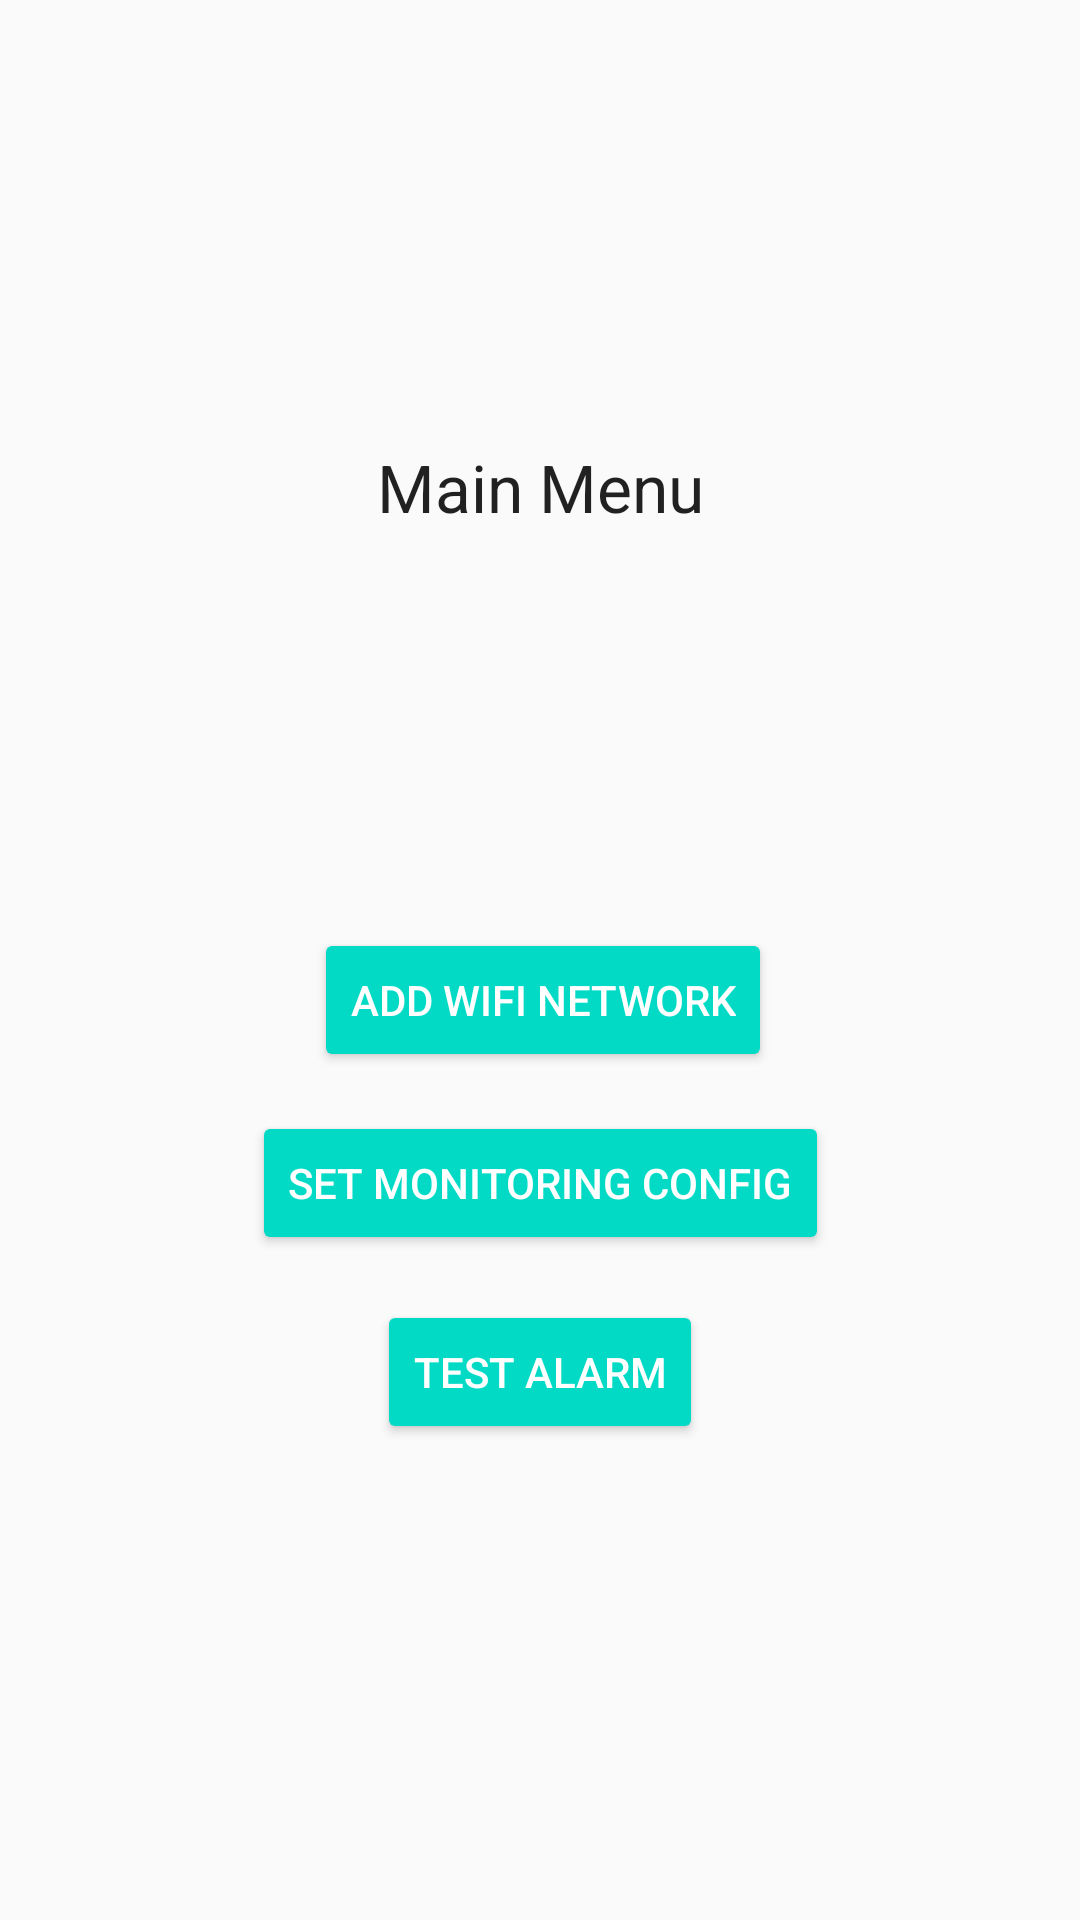

Layout XML and referenced resources for this Android screen:
<!-- AndroidManifest.xml: application theme AppTheme -->
<!-- res/layout/activity_main.xml -->
<?xml version="1.0" encoding="utf-8"?>
<android.support.constraint.ConstraintLayout xmlns:android="http://schemas.android.com/apk/res/android"
    xmlns:app="http://schemas.android.com/apk/res-auto"
    xmlns:tools="http://schemas.android.com/tools"
    android:layout_width="match_parent"
    android:layout_height="match_parent"
    tools:context="com.sleepsense.snoozebud.activity.MainActivity">

    <TextView
        android:id="@+id/ssh_info_tv"
        android:layout_width="wrap_content"
        android:layout_height="wrap_content"
        android:text="Main Menu"
        android:textAppearance="@android:style/TextAppearance.Material.Large"
        app:layout_constraintBottom_toBottomOf="parent"
        app:layout_constraintLeft_toLeftOf="parent"
        app:layout_constraintRight_toRightOf="parent"
        app:layout_constraintTop_toTopOf="parent"
        app:layout_constraintVertical_bias="0.242"
        tools:layout_constraintBottom_creator="1"
        tools:layout_constraintLeft_creator="1"
        tools:layout_constraintRight_creator="1"
        tools:layout_constraintTop_creator="1" />

    <Button
        android:id="@+id/wifi_set_bt"
        style="@android:style/Widget.Material.Button.Colored"
        android:layout_width="wrap_content"
        android:layout_height="wrap_content"
        android:layout_marginBottom="13dp"
        android:layout_marginEnd="19dp"
        android:text="Add WiFi network"
        app:layout_constraintBottom_toTopOf="@+id/config_setup_bt"
        app:layout_constraintRight_toRightOf="@+id/config_setup_bt"
        tools:layout_constraintBottom_creator="1"
        tools:layout_constraintRight_creator="1" />

    <Button
        android:id="@+id/config_setup_bt"
        style="@android:style/Widget.Material.Button.Colored"
        android:layout_width="wrap_content"
        android:layout_height="wrap_content"
        android:layout_marginBottom="171dp"
        android:layout_marginTop="172dp"
        android:text="Set Monitoring Config"
        app:layout_constraintBottom_toBottomOf="parent"
        app:layout_constraintLeft_toLeftOf="parent"
        app:layout_constraintRight_toRightOf="parent"
        app:layout_constraintTop_toTopOf="@+id/ssh_info_tv"
        tools:layout_constraintBottom_creator="1"
        tools:layout_constraintLeft_creator="1"
        tools:layout_constraintRight_creator="1"
        tools:layout_constraintTop_creator="1" />

    <Button
        android:id="@+id/test_alarm_bt"
        style="@android:style/Widget.Material.Button.Colored"
        android:layout_width="wrap_content"
        android:layout_height="wrap_content"
        android:layout_marginTop="15dp"
        android:text="Test Alarm"
        app:layout_constraintLeft_toLeftOf="parent"
        app:layout_constraintRight_toRightOf="parent"
        app:layout_constraintTop_toBottomOf="@+id/config_setup_bt"
        tools:layout_constraintLeft_creator="1"
        tools:layout_constraintRight_creator="1"
        tools:layout_constraintTop_creator="1" />

</android.support.constraint.ConstraintLayout>
<!-- resources referenced by this layout -->
<resources>
  <style name="AppTheme" parent="Theme.AppCompat.Light.DarkActionBar">
          
          <item name="colorPrimary">@color/colorPrimary</item>
          <item name="colorPrimaryDark">@color/colorPrimaryDark</item>
          <item name="colorAccent">@color/colorAccent</item>
          <item name="windowActionBar">false</item>
          <item name="windowNoTitle">true</item>
      </style>
  <!-- not gathered from this repository: default colours our renderer supplied (Android Studio template values) -->
  <color name="colorPrimary">#FF6200EE</color>
  <color name="colorPrimaryDark">#FF3700B3</color>
  <color name="colorAccent">#FF03DAC5</color>
</resources>
